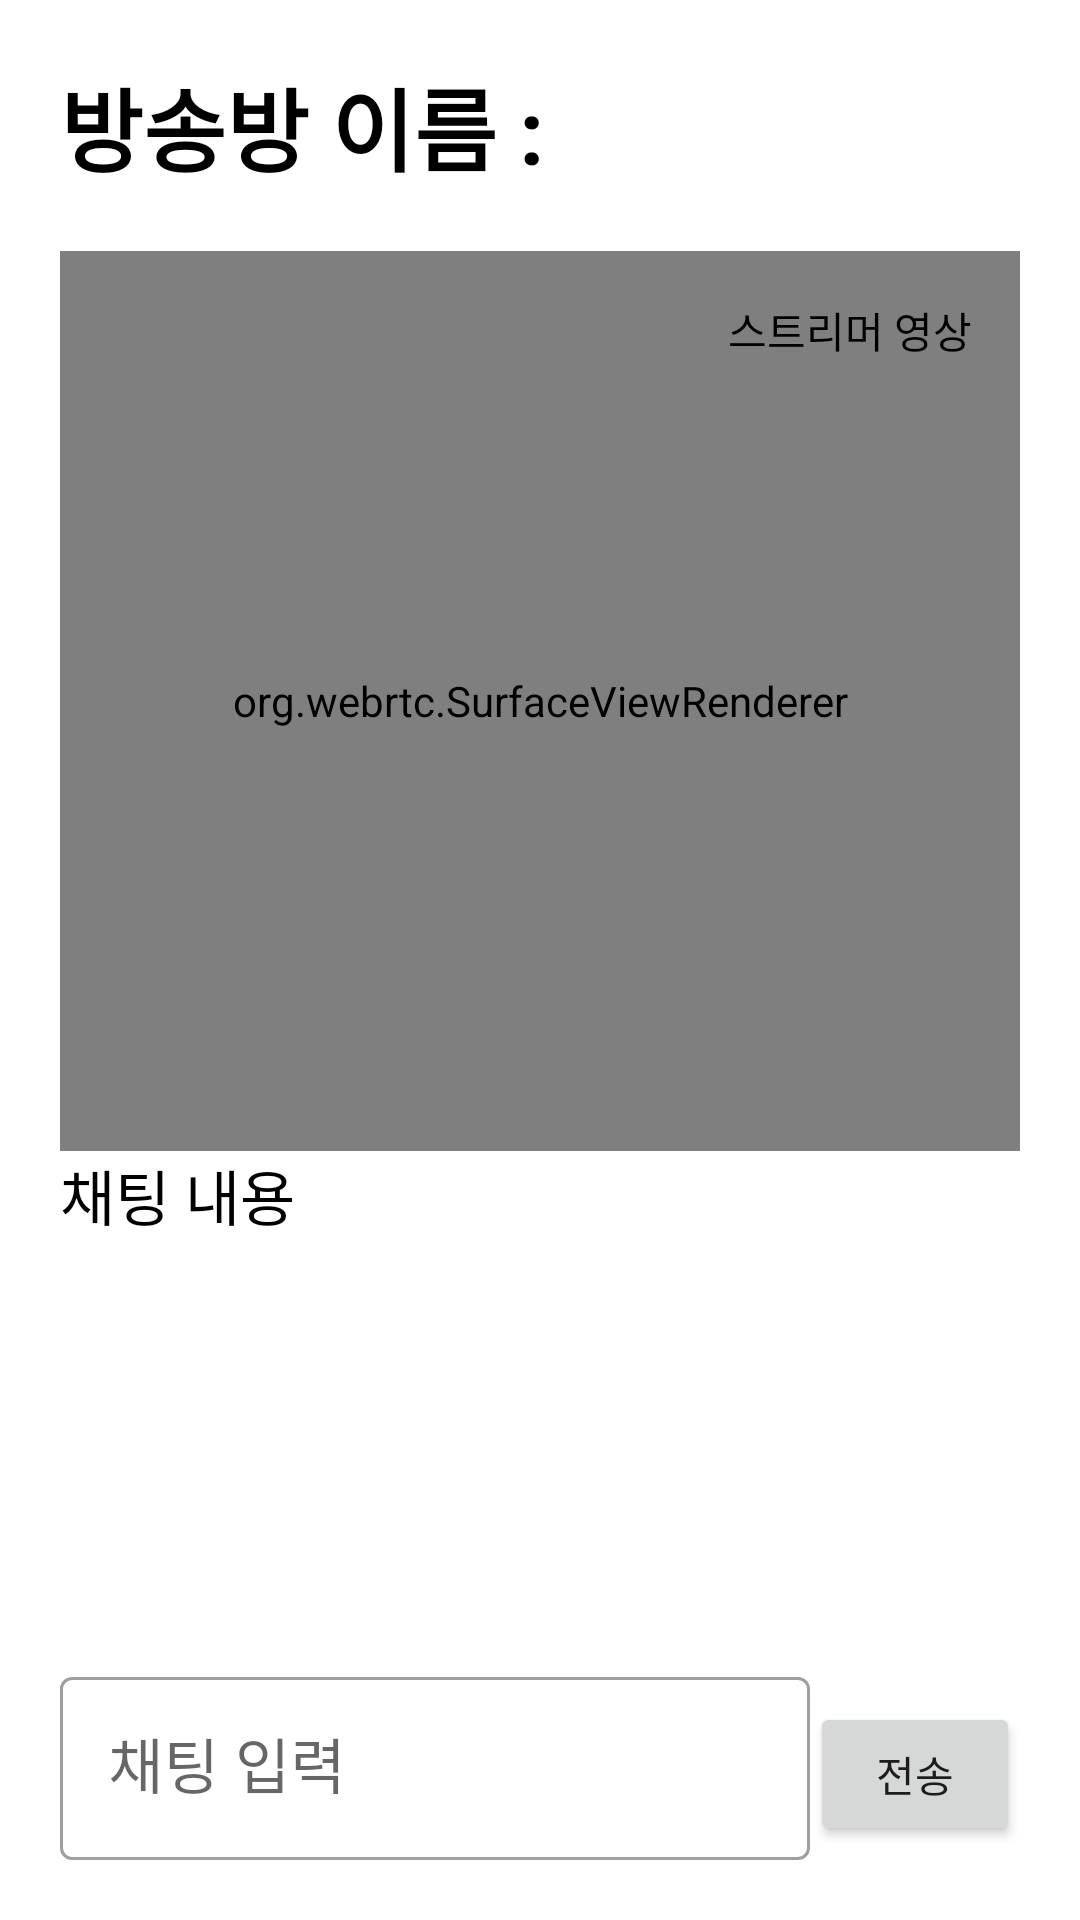

Reconstruct the res/layout file that produces this screen, plus the resources it refers to.
<!-- AndroidManifest.xml: application theme Theme.Pianissimo -->
<!-- res/layout/test_each_room.xml -->
<?xml version="1.0" encoding="utf-8"?>
<LinearLayout
    xmlns:app="http://schemas.android.com/apk/res-auto"
    xmlns:android="http://schemas.android.com/apk/res/android"
    android:id="@+id/test_each_room"
    android:layout_width="match_parent"
    android:layout_height="match_parent"
    android:background="@color/white"
    android:orientation="vertical"
    android:padding="20sp">

    <TextView
        android:id="@+id/liveRoomName"
        android:layout_width="wrap_content"
        android:layout_height="wrap_content"
        android:layout_marginBottom="20sp"
        android:text="방송방 이름 : "
        android:textColor="#000"
        android:textSize="30sp"
        android:textStyle="bold" />

    <LinearLayout
        android:layout_width="match_parent"
        android:layout_height="300sp"
        android:orientation="horizontal"
        app:layout_behavior="@string/appbar_scrolling_view_behavior">

        <FrameLayout
            android:layout_width="0dp"
            android:layout_height="match_parent"
            android:layout_weight="1">

            <org.webrtc.SurfaceViewRenderer
                android:id="@+id/localSurfaceView"
                android:layout_width="match_parent"
                android:layout_height="match_parent" />

            <TextView
                android:layout_width="wrap_content"
                android:text="스트리머 영상"
                android:layout_gravity="top|end"
                android:textColor="#000"
                android:layout_margin="16dp"
                android:layout_height="wrap_content" />
        </FrameLayout>

    </LinearLayout>

    <TextView
        android:layout_width="wrap_content"
        android:layout_height="wrap_content"
        android:text="채팅 내용"
        android:textColor="#000"
        android:textSize="20sp"
        android:textStyle="" />

    <ScrollView
        android:id="@+id/chatScrollView"
        android:layout_width="match_parent"
        android:layout_height="match_parent"
        android:layout_weight="1">
        <LinearLayout
            android:id="@+id/chatContentsLayout"
            android:layout_width="match_parent"
            android:layout_height="wrap_content"
            android:orientation="vertical" >

        </LinearLayout>
    </ScrollView>

    <LinearLayout
        android:layout_width="match_parent"
        android:layout_height="wrap_content"
        android:layout_marginTop="20sp"
        android:background="@color/white">

        <com.google.android.material.textfield.TextInputLayout
            android:id="@+id/chatInputLayout"
            style="@style/Widget.MaterialComponents.TextInputLayout.OutlinedBox"
            android:layout_width="250sp"
            android:layout_height="wrap_content"
            android:hint="채팅 입력"
            app:layout_constraintStart_toStartOf="parent"
            app:layout_constraintTop_toBottomOf="@+id/passwordInputLabel">
            <com.google.android.material.textfield.TextInputEditText
                android:id="@+id/chatInput"
                android:layout_width="match_parent"
                android:layout_height="match_parent"
                android:inputType="textPassword"
                android:textSize="20sp"/>
        </com.google.android.material.textfield.TextInputLayout>
        <Button
            android:id="@+id/sendChatBtn"
            android:layout_width="wrap_content"
            android:layout_height="wrap_content"
            android:onClick="sendChatMessage"
            android:text="전송" />
    </LinearLayout>

</LinearLayout>
<!-- resources referenced by this layout -->
<resources>
  <color name="white">#FFFFFFFF</color>
  <style name="Theme.Pianissimo" parent="Theme.MaterialComponents.DayNight.NoActionBar">
          
          <item name="colorPrimary">@color/purple_500</item>
          <item name="colorPrimaryVariant">@color/purple_700</item>
          <item name="colorOnPrimary">@color/white</item>
          
          <item name="colorSecondary">@color/teal_200</item>
          <item name="colorSecondaryVariant">@color/teal_700</item>
          <item name="colorOnSecondary">@color/black</item>
          
          <item name="android:statusBarColor" tools:targetApi="l">?attr/colorPrimaryVariant</item>
          
      </style>
  <color name="purple_500">#FF6200EE</color>
  <color name="purple_700">#FF3700B3</color>
  <color name="teal_200">#FF03DAC5</color>
  <color name="teal_700">#FF018786</color>
  <color name="black">#FF000000</color>
</resources>
